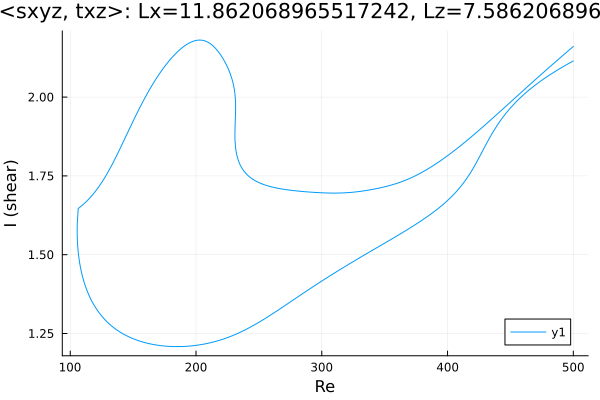

Values plotted in this chart, from the file beside it:
Re, shear
500.0, 2.115
499.3, 2.113
497.9, 2.11
496.5, 2.107
495.1, 2.104
493.7, 2.101
492.3, 2.097
490.8, 2.094
489.4, 2.091
488, 2.087
486.6, 2.084
485.2, 2.08
483.8, 2.077
482.4, 2.073
480.9, 2.069
479.5, 2.066
478.1, 2.062
476.7, 2.058
475.3, 2.054
473.9, 2.05
472.5, 2.046
471, 2.042
469.6, 2.038
468.2, 2.033
466.8, 2.029
465.4, 2.024
464, 2.02
462.6, 2.015
461.1, 2.01
459.7, 2.005
458.3, 2
456.9, 1.994
455.5, 1.989
454.1, 1.983
452.7, 1.977
452.2, 1.975
450.8, 1.969
449.4, 1.963
448, 1.956
446.6, 1.949
445.2, 1.942
443.7, 1.935
442.3, 1.927
440.9, 1.919
439.5, 1.91
438.1, 1.902
436.7, 1.893
435.3, 1.883
433.8, 1.873
432.4, 1.863
431, 1.853
429.7, 1.843
428.3, 1.832
428.2, 1.832
426.8, 1.821
425.4, 1.81
424, 1.8
422.5, 1.789
421.1, 1.779
419.7, 1.77
... 637 more rows
